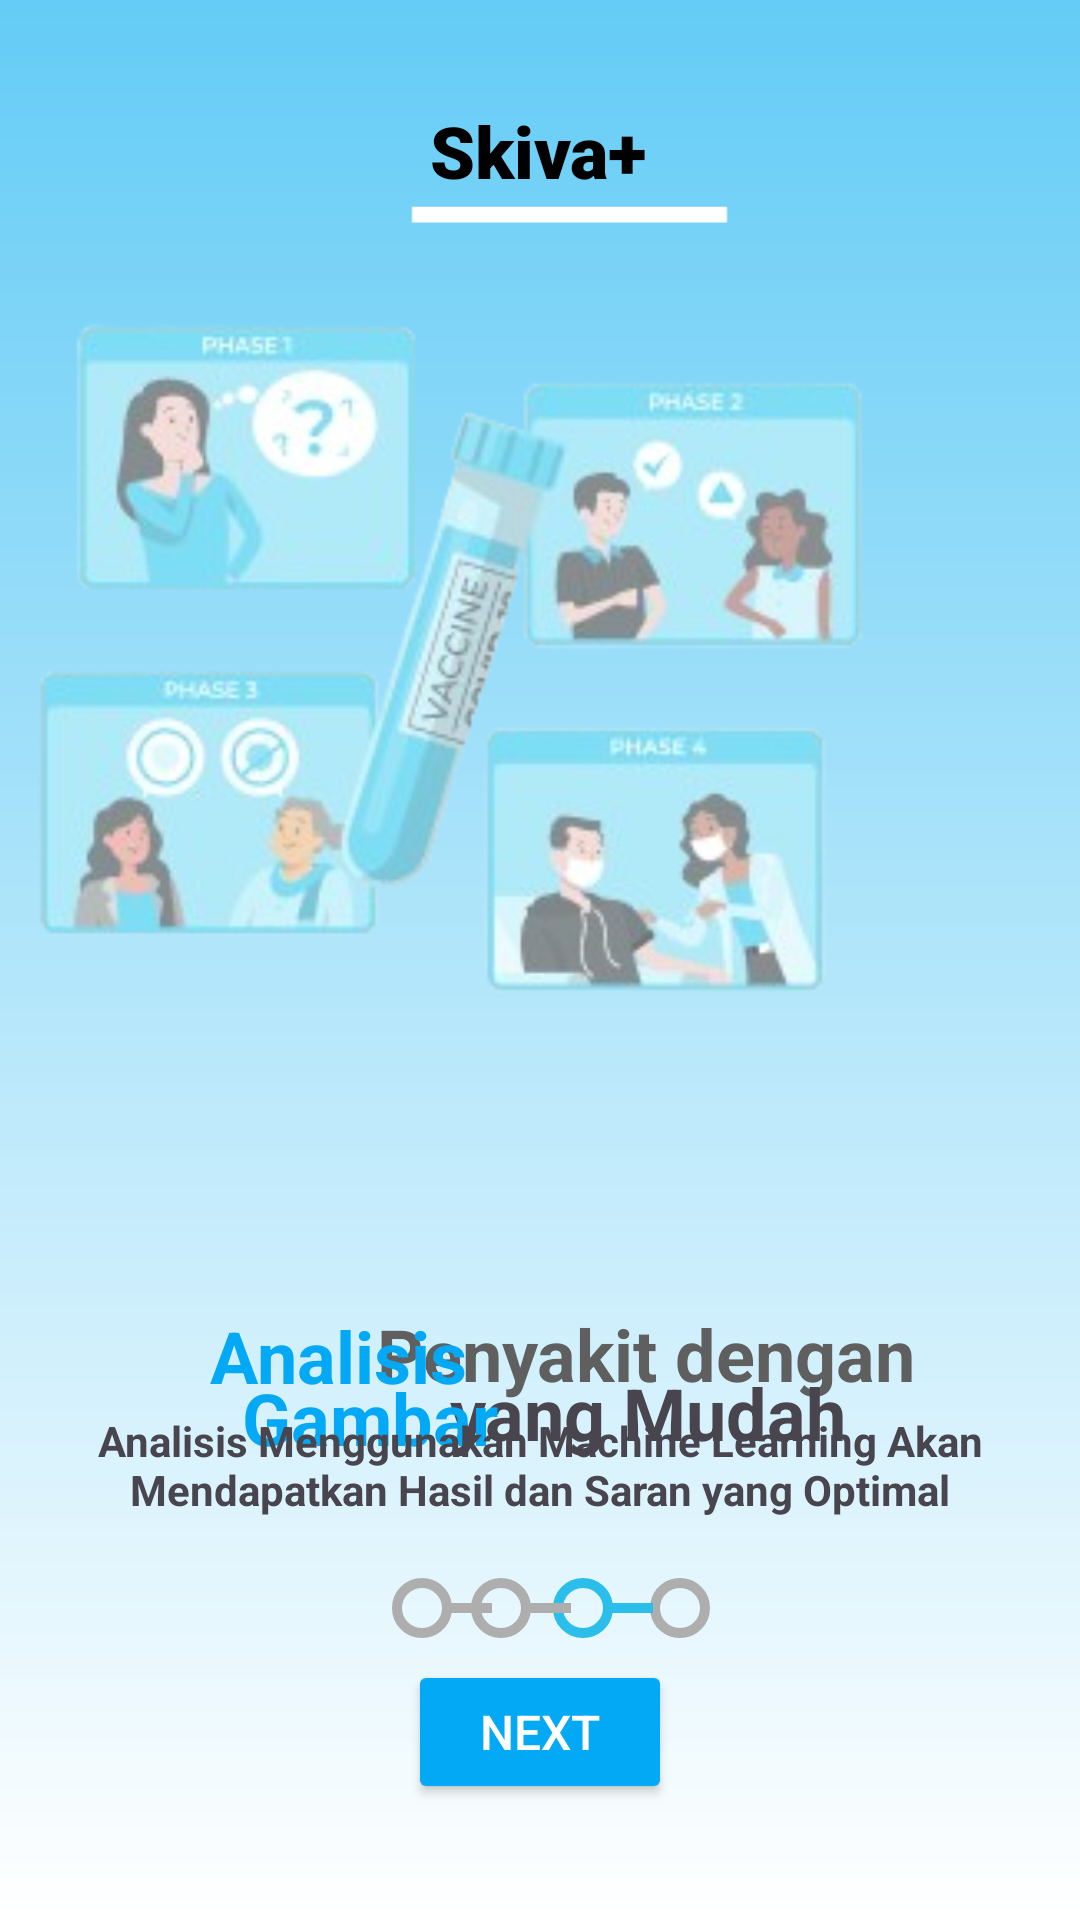

Write the Android layout XML for this screen, with the resource values it uses.
<!-- AndroidManifest.xml: application theme Theme.SKIVA -->
<!-- res/layout/activity_onboarding3.xml -->
<?xml version="1.0" encoding="utf-8"?>
<androidx.constraintlayout.widget.ConstraintLayout xmlns:android="http://schemas.android.com/apk/res/android"
    xmlns:app="http://schemas.android.com/apk/res-auto"
    xmlns:tools="http://schemas.android.com/tools"
    android:id="@+id/main"
    android:layout_width="match_parent"
    android:layout_height="match_parent"
    android:background="@drawable/gradient_background"
    tools:context=".UI.onboarding1">

    <TextView
        android:id="@+id/textView"
        android:layout_width="wrap_content"
        android:layout_height="wrap_content"
        android:layout_marginStart="30dp"
        android:layout_marginTop="15dp"
        android:layout_marginEnd="30dp"
        android:fontFamily="sans-serif-black"
        android:text="Skiva+"
        android:textColor="@color/black"
        android:textSize="24sp"
        android:textStyle="bold"
        app:layout_constraintBottom_toBottomOf="parent"
        app:layout_constraintEnd_toEndOf="parent"
        app:layout_constraintHorizontal_bias="0.498"
        app:layout_constraintStart_toStartOf="parent"
        app:layout_constraintTop_toTopOf="parent"
        app:layout_constraintVertical_bias="0.032" />

    <ImageView
        android:id="@+id/imageView"
        android:layout_width="351dp"
        android:layout_height="307dp"
        android:layout_marginStart="30dp"
        android:layout_marginTop="4dp"
        android:layout_marginEnd="30dp"
        app:layout_constraintEnd_toEndOf="parent"
        app:layout_constraintHorizontal_bias="1.0"
        app:layout_constraintStart_toStartOf="parent"
        app:layout_constraintTop_toBottomOf="@+id/textView"
        app:srcCompat="@drawable/onboarding3" />

    <Button
        android:id="@+id/bNext1"
        android:layout_width="wrap_content"
        android:layout_height="wrap_content"
        android:layout_marginTop="16dp"
        android:backgroundTint="#03A9F4"
        android:text="Next"
        android:textColor="#FFFFFF"
        android:textSize="16sp"
        app:layout_constraintBottom_toBottomOf="parent"
        app:layout_constraintEnd_toEndOf="parent"
        app:layout_constraintStart_toStartOf="parent"
        app:layout_constraintTop_toTopOf="parent"
        app:layout_constraintVertical_bias="0.933" />

    <TextView
        android:id="@+id/Nama"
        android:layout_width="183dp"
        android:layout_height="35dp"
        android:text="Penyakit dengan"
        android:textColor="#5F5F5F"
        android:textSize="24sp"
        android:textStyle="bold"
        app:layout_constraintBottom_toTopOf="@+id/bNext1"
        app:layout_constraintEnd_toEndOf="parent"
        app:layout_constraintHorizontal_bias="0.71"
        app:layout_constraintStart_toStartOf="parent"
        app:layout_constraintTop_toBottomOf="@+id/imageView"
        app:layout_constraintVertical_bias="0.41" />

    <TextView
        android:id="@+id/textView2"
        android:layout_width="92dp"
        android:layout_height="32dp"
        android:layout_marginStart="70dp"
        android:text="Analisis"
        android:textColor="#03A9F4"
        android:textSize="24sp"
        android:textStyle="bold"
        app:layout_constraintBottom_toTopOf="@+id/bNext1"
        app:layout_constraintEnd_toStartOf="@+id/Nama"
        app:layout_constraintHorizontal_bias="0.0"
        app:layout_constraintStart_toStartOf="parent"
        app:layout_constraintTop_toBottomOf="@+id/imageView"
        app:layout_constraintVertical_bias="0.405" />

    <TextView
        android:id="@+id/textView4"
        android:layout_width="165dp"
        android:layout_height="32dp"
        android:text="yang Mudah"
        android:textAlignment="center"
        android:textSize="24sp"
        android:textStyle="bold"
        app:layout_constraintBottom_toTopOf="@+id/bNext1"
        app:layout_constraintEnd_toEndOf="parent"
        app:layout_constraintHorizontal_bias="0.686"
        app:layout_constraintStart_toStartOf="parent"
        app:layout_constraintTop_toBottomOf="@+id/imageView"
        app:layout_constraintVertical_bias="0.537" />

    <TextView
        android:id="@+id/textView8"
        android:layout_width="133dp"
        android:layout_height="30dp"
        android:text="Gambar"
        android:textAlignment="center"
        android:textColor="#03A9F4"
        android:textSize="24sp"
        android:textStyle="bold"
        app:layout_constraintBottom_toTopOf="@+id/bNext1"
        app:layout_constraintEnd_toEndOf="parent"
        app:layout_constraintHorizontal_bias="0.251"
        app:layout_constraintStart_toStartOf="parent"
        app:layout_constraintTop_toBottomOf="@+id/imageView"
        app:layout_constraintVertical_bias="0.541" />

    <TextView
        android:id="@+id/Email"
        android:layout_width="301dp"
        android:layout_height="48dp"
        android:text="Analisis Menggunakan Machine Learning Akan Mendapatkan Hasil dan Saran yang Optimal"
        android:textAlignment="center"
        android:textStyle="bold"
        app:layout_constraintBottom_toTopOf="@+id/bNext1"
        app:layout_constraintEnd_toEndOf="parent"
        app:layout_constraintStart_toStartOf="parent"
        app:layout_constraintTop_toBottomOf="@+id/imageView"
        app:layout_constraintVertical_bias="0.729" />

    <ImageView
        android:id="@+id/imageView4"
        android:layout_width="wrap_content"
        android:layout_height="wrap_content"
        app:layout_constraintBottom_toTopOf="@+id/bNext1"
        app:layout_constraintEnd_toEndOf="parent"
        app:layout_constraintHorizontal_bias="0.398"
        app:layout_constraintStart_toStartOf="parent"
        app:layout_constraintTop_toBottomOf="@+id/Email"
        app:layout_constraintVertical_bias="0.545"
        app:srcCompat="@drawable/loading" />

    <ImageView
        android:id="@+id/imageView9"
        android:layout_width="wrap_content"
        android:layout_height="wrap_content"
        app:layout_constraintBottom_toTopOf="@+id/bNext1"
        app:layout_constraintEnd_toEndOf="parent"
        app:layout_constraintHorizontal_bias="0.625"
        app:layout_constraintStart_toStartOf="parent"
        app:layout_constraintTop_toBottomOf="@+id/Email"
        app:layout_constraintVertical_bias="0.545"
        app:srcCompat="@drawable/loading3" />

    <ImageView
        android:id="@+id/poin"
        android:layout_width="wrap_content"
        android:layout_height="wrap_content"
        app:layout_constraintBottom_toTopOf="@+id/bNext1"
        app:layout_constraintEnd_toEndOf="parent"
        app:layout_constraintHorizontal_bias="0.566"
        app:layout_constraintStart_toStartOf="parent"
        app:layout_constraintTop_toBottomOf="@+id/Email"
        app:layout_constraintVertical_bias="0.545"
        app:srcCompat="@drawable/loading2" />

    <ImageView
        android:id="@+id/ubahPaassword"
        android:layout_width="wrap_content"
        android:layout_height="wrap_content"
        app:layout_constraintBottom_toTopOf="@+id/bNext1"
        app:layout_constraintEnd_toEndOf="parent"
        app:layout_constraintHorizontal_bias="0.480"
        app:layout_constraintStart_toStartOf="parent"
        app:layout_constraintTop_toBottomOf="@+id/Email"
        app:layout_constraintVertical_bias="0.545"
        app:srcCompat="@drawable/loading" />

    <ImageView
        android:id="@+id/imageView8"
        android:layout_width="197dp"
        android:layout_height="63dp"
        android:layout_marginTop="40dp"
        app:layout_constraintEnd_toEndOf="parent"
        app:layout_constraintHorizontal_bias="0.56"
        app:layout_constraintStart_toStartOf="parent"
        app:layout_constraintTop_toTopOf="parent"
        app:srcCompat="@drawable/outline_horizontal_rule_24" />




</androidx.constraintlayout.widget.ConstraintLayout>
<!-- resources referenced by this layout -->
<resources>
  <!-- drawable gradient_background (drawable) -->
  <?xml version="1.0" encoding="utf-8"?>
  <shape xmlns:android="http://schemas.android.com/apk/res/android"
      android:shape="rectangle">
      <gradient
          android:startColor="#ffff"
          android:endColor="#64CCF6"
          android:angle="90" />
  </shape>
  <!-- drawable loading (drawable) -->
  <vector xmlns:android="http://schemas.android.com/apk/res/android" android:height="40dp" android:tint="#AEAEAE" android:viewportHeight="960" android:viewportWidth="960" android:width="40dp">
        
      <path android:fillColor="@android:color/white" android:pathData="M320,640Q386,640 433,593Q480,546 480,480Q480,414 433,367Q386,320 320,320Q254,320 207,367Q160,414 160,480Q160,546 207,593Q254,640 320,640ZM320,720Q220,720 150,650Q80,580 80,480Q80,380 150,310Q220,240 320,240Q410,240 476.5,297Q543,354 557,440L880,440L880,520L557,520Q543,606 476.5,663Q410,720 320,720ZM320,480Q320,480 320,480Q320,480 320,480Q320,480 320,480Q320,480 320,480Q320,480 320,480Q320,480 320,480Q320,480 320,480Q320,480 320,480Z"/>
      
  </vector>
  <!-- drawable loading2 (drawable) -->
  <vector xmlns:android="http://schemas.android.com/apk/res/android" android:height="40dp" android:tint="#2BBEEA" android:viewportHeight="960" android:viewportWidth="960" android:width="40dp">
        
      <path android:fillColor="@android:color/white" android:pathData="M320,640Q386,640 433,593Q480,546 480,480Q480,414 433,367Q386,320 320,320Q254,320 207,367Q160,414 160,480Q160,546 207,593Q254,640 320,640ZM320,720Q220,720 150,650Q80,580 80,480Q80,380 150,310Q220,240 320,240Q410,240 476.5,297Q543,354 557,440L880,440L880,520L557,520Q543,606 476.5,663Q410,720 320,720ZM320,480Q320,480 320,480Q320,480 320,480Q320,480 320,480Q320,480 320,480Q320,480 320,480Q320,480 320,480Q320,480 320,480Q320,480 320,480Z"/>
      
  </vector>
  <!-- drawable loading3 (drawable) -->
  <vector xmlns:android="http://schemas.android.com/apk/res/android" android:height="40dp" android:tint="#AEAEAE" android:viewportHeight="960" android:viewportWidth="960" android:width="40dp">
        
      <path android:fillColor="@android:color/white" android:pathData="M640,640Q706,640 753,593Q800,546 800,480Q800,414 753,367Q706,320 640,320Q574,320 527,367Q480,414 480,480Q480,546 527,593Q574,640 640,640ZM640,720Q550,720 483.5,663Q417,606 403,520L80,520L80,440L403,440Q417,354 483.5,297Q550,240 640,240Q740,240 810,310Q880,380 880,480Q880,580 810,650Q740,720 640,720ZM640,480Q640,480 640,480Q640,480 640,480Q640,480 640,480Q640,480 640,480Q640,480 640,480Q640,480 640,480Q640,480 640,480Q640,480 640,480Z"/>
      
  </vector>
  <!-- drawable onboarding3: png bitmap (drawable, 79982 bytes) -->
  <!-- drawable outline_horizontal_rule_24 (drawable) -->
  <vector xmlns:android="http://schemas.android.com/apk/res/android" android:height="100dp" android:tint="#ffffff" android:viewportHeight="24" android:viewportWidth="24" android:width="250dp">
        
      <path android:fillColor="@android:color/white" android:fillType="evenOdd" android:pathData="M4,11h16v2h-16z"/>
      
  </vector>
  <style name="Theme.SKIVA" parent="Base.Theme.SKIVA" />
  <style name="Base.Theme.SKIVA" parent="Theme.Material3.DayNight.NoActionBar">
          
          
      </style>
  <!-- not gathered from this repository: default colours our renderer supplied (Android Studio template values) -->
  <color name="black">#FF000000</color>
</resources>
